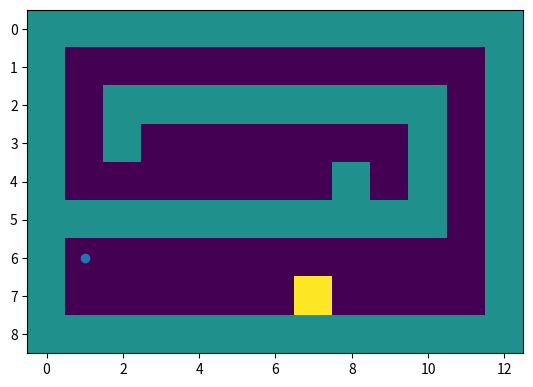
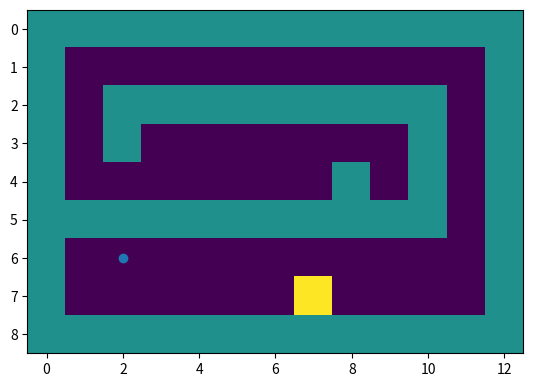
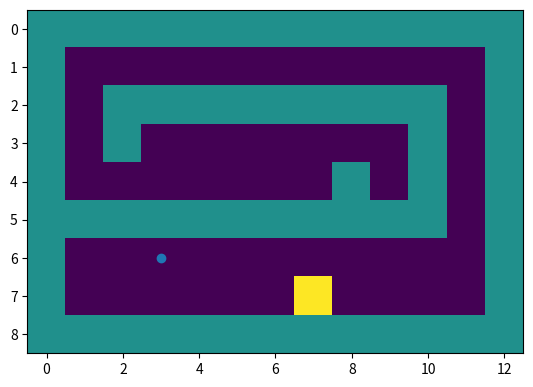
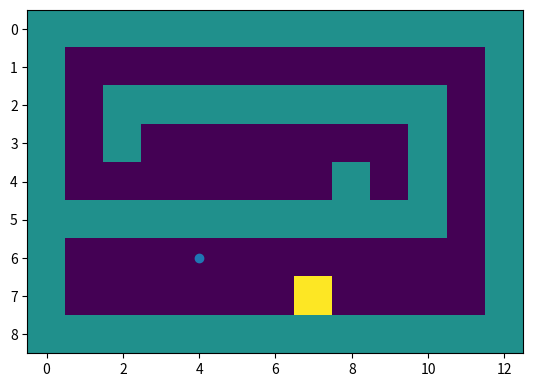
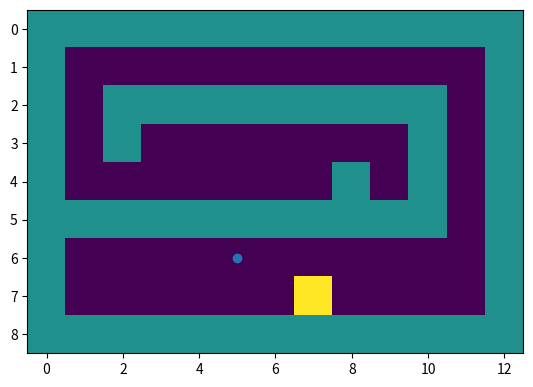
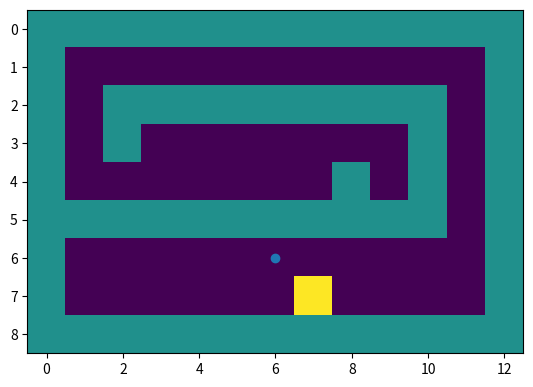
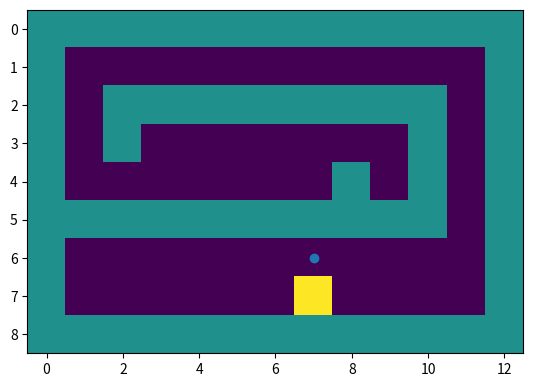
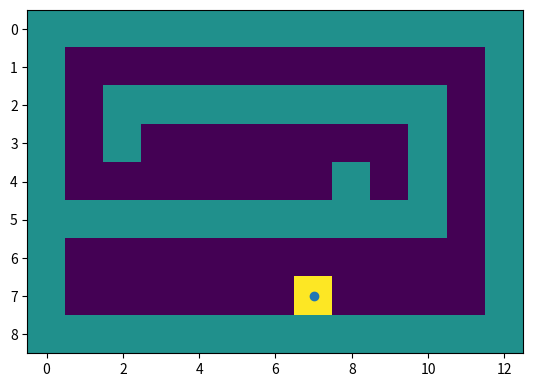

Write the Python code that produced these figures, in order.
import numpy as np
import matplotlib.pyplot as plt

agentX = 1
agentY = 6

def createMaze():
    maze = np.array([   [1,1,1,1,1,1,1,1,1,1,1,1,1],
                        [1,0,0,0,0,0,0,0,0,0,0,0,1],
                        [1,0,0,0,1,0,0,1,1,1,1,0,1],
                        [1,0,0,0,1,0,0,1,1,1,1,0,1],
                        [1,0,0,0,1,1,0,1,1,1,1,2,1],
                        [1,1,1,0,1,1,1,1,1,1,1,1,1],
                        [1,0,0,0,0,0,0,0,0,0,0,0,1],
                        [1,1,1,1,1,1,1,1,1,1,1,1,1],    ])
    return maze

def createMaze2():
    maze = np.array([   [1,1,1,1,1,1,1,1,1,1,1,1,1],
                        [1,0,0,0,0,0,0,0,0,0,0,0,1],
                        [1,0,1,1,1,1,1,1,1,1,1,0,1],
                        [1,0,1,0,0,0,0,0,0,0,1,0,1],
                        [1,0,0,0,0,0,0,0,1,0,1,0,1],
                        [1,1,1,1,1,1,1,1,1,1,1,0,1],
                        [1,0,0,0,0,0,0,0,0,0,0,0,1],
                        [1,0,0,0,0,0,0,2,0,0,0,0,1],    
                        [1,1,1,1,1,1,1,1,1,1,1,1,1],    ])
    return maze

def createMaze3():
    maze = np.array([   [1,1,1,1,1,1,1,1,1,1,1,1,1,1,1,1,1,1,1,1],
                        [1,0,0,0,0,0,0,1,0,0,0,0,0,0,0,0,0,0,0,1],
                        [1,0,1,0,1,0,0,1,0,0,0,1,0,0,1,1,0,1,0,1],
                        [1,0,1,0,1,0,0,1,0,0,0,1,0,0,1,1,0,1,0,1],
                        [1,0,1,0,1,0,0,1,0,0,0,1,2,0,1,1,0,1,0,1],
                        [1,0,1,1,1,0,0,1,1,1,0,1,1,1,1,1,0,1,1,1],
                        [1,0,0,0,0,0,0,0,0,0,0,0,0,0,0,0,0,0,0,1],
                        [1,1,1,1,1,1,1,1,1,1,1,1,1,1,1,1,1,1,1,1],    ])
    return maze

def searchExit(agentX, agentY, maze):
    plt.imshow(createMaze2())
    plt.scatter(agentX, agentY)
    plt.savefig('figura.png')
    plt.close()
    
    if(maze[agentY][agentX] == 2):
        return True
    else:
        foundExit = False
        maze[agentY][agentX] = 3 #Visitado
        
        if(maze[agentY][agentX+1] == 2):
            foundExit = searchExit(agentX+1, agentY, maze)
        elif(maze[agentY][agentX-1] == 2):
            foundExit = searchExit(agentX-1, agentY, maze)
        elif(maze[agentY-1][agentX] == 2):
            foundExit = searchExit(agentX, agentY-1, maze)
        elif(maze[agentY+1][agentX] == 2):
            foundExit = searchExit(agentX, agentY+1, maze)
        else:   
            # Direita
            if(not foundExit and maze[agentY][agentX+1] != 1 and maze[agentY][agentX+1] != 3):
                foundExit = searchExit(agentX+1, agentY, maze)
            # Esquerda
            if(not foundExit and maze[agentY][agentX-1] != 1 and maze[agentY][agentX-1] != 3):
                foundExit = searchExit(agentX-1, agentY, maze)
            # Cima
            if(not foundExit and maze[agentY-1][agentX] != 1 and maze[agentY-1][agentX] != 3):
                foundExit = searchExit(agentX, agentY-1, maze)
            # Baixo
            if(not foundExit and maze[agentY+1][agentX] != 1 and maze[agentY+1][agentX] != 3):
                foundExit = searchExit(agentX, agentY+1, maze)
        
        return(foundExit)

maze = createMaze2()

print('Found exit? ' + str(searchExit(agentX, agentY, maze)))
